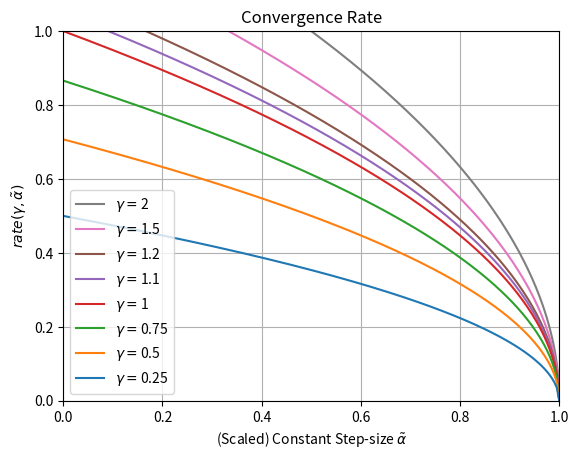
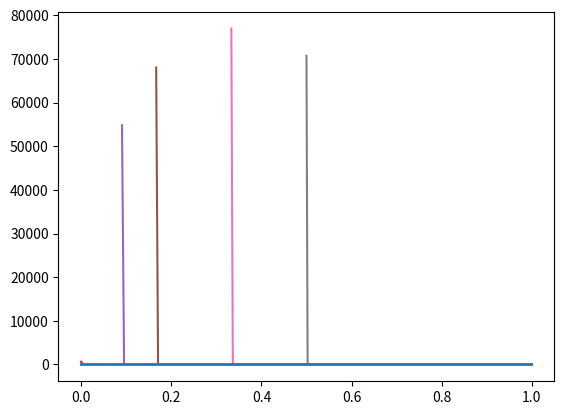

Source code (Python) for these figures, in order: (Note: this script raises an exception after producing the figures.)
import numpy as np
import matplotlib.pyplot as plt


# Parameters Setting
# Variables Note: sigma = tilde{L}/tilde{mu}, s = alpha_hat = alpha * tilde{mu}
sigma_list = [1.5, 2, 3]
gamma_list = [0.25, 0.5, 0.75, 1, 1.1, 1.2, 1.5, 2]
print_flag = True


# Utility Functions
def s_domain(sigma, gamma):
    '''Calculate the domain of s = alpha * tilde{mu}'''

    eps = 1e-5
    if gamma < 1:
        return np.linspace(0, 1/sigma, num=200)
    else:
        return np.linspace(1 - 1/gamma + eps, 1/sigma, num=200)


def plot_one_gamma(ax, s, arrays, gamma, c_idx=0):
    '''Plot arrays wrt s for a given gamma'''

    gamma_show = np.around(gamma, decimals=2)
    ax.plot(s, arrays, label=r"$\gamma = $" + str(gamma_show), color='C'+str(c_idx))


##### Main Script
path_base = "../figures/variables_dependency/"
gamma_list.reverse()  # reversed order
gamma_end_array = np.array(sigma_list) / (np.array(sigma_list) - 1)

### Convergence Rate and Convergence Radius
fig1, ax1 = plt.subplots()
fig2, ax2 = plt.subplots()
for g_idx, gamma in enumerate(gamma_list):
    # Determine domain s (depending on gamma and sigma)
    s = s_domain(1, gamma)
    # Convergence Rate: sqrt(gamma) * sqrt(1 - s)
    conv_rate = np.sqrt(gamma) * np.sqrt(1 - s)
    # Convergence Radius: R* = sqrt(s)/(1 - sqrt(gamma*(1-s)))
    conv_radius = np.sqrt(s) / (1 - np.sqrt(gamma) * np.sqrt(1 - s))
    # Plot
    color_idx = len(gamma_list) - g_idx - 1
    plot_one_gamma(ax1, s, conv_rate, gamma, color_idx)
    plot_one_gamma(ax2, s, conv_radius, gamma, color_idx)

# Show plot (Convergence Rate)
ax1.set_title(r"Convergence Rate")
ax1.set_ylabel(r"$rate(\gamma, \tilde{\alpha})$")
ax1.set_xlabel(r"(Scaled) Constant Step-size $\tilde{\alpha}$")
ax1.set_xlim([0, 1])
ax1.set_ylim([0, 1.0])
ax1.legend()
ax1.grid()
path_name = path_base + "convergence_rate.jpg"
if print_flag: fig1.savefig(path_name, dpi=300)
#fig1.show()

# Show plot (Convergence Radius)
ax2.set_title(r"(Normalized) Convergence Radius")
ax2.set_ylabel(r"$R^*_{normalized} (\gamma, \tilde{\alpha})$")
ax2.set_xlabel(r"(Scaled) Constant Step-size $\tilde{\alpha}$")
ax2.set_xlim([0, 1])
ax2.set_ylim([0, 10])
ax2.legend()
ax2.grid()
path_name = path_base + "convergence_radius.jpg"
if print_flag: fig2.savefig(path_name, dpi=300)
#fig2.show()


### Consensus Diameter
diameter_plots = [plt.subplots() for _ in range(len(sigma_list))]
for s_idx, sigma in enumerate(sigma_list):
    gamma_list_2 = [gamma for gamma in gamma_list if gamma < gamma_end_array[s_idx]]
    for g_idx, gamma in enumerate(gamma_list_2):
        # Determine domain s (depending on gamma and sigma)
        s = s_domain(sigma, gamma)
        # Convergence Radius: R* = sqrt(s)/(1 - sqrt(gamma*(1-s)))
        conv_radius = np.sqrt(s) / (1 - np.sqrt(gamma) * np.sqrt(1 - s))
        # Consensus Diameter: D* = delta*s*(1 + R* * sqrt(gamma*sigma))
        cons_diam = sigma * s * (1 + np.sqrt(gamma * sigma) * conv_radius)
        # Plot
        color_idx = len(gamma_list_2) - g_idx - 1
        plot_one_gamma(diameter_plots[s_idx][1], s, cons_diam, gamma, color_idx)
        
    # Show plot (Consensus Diameter)
    diameter_plots[s_idx][1].set_title(r"(Normalized) Consensus Diameter for $\sigma = $" + str(sigma))
    diameter_plots[s_idx][1].set_ylabel(r"$D^*_{normalized} (\sigma, \gamma, \tilde{\alpha})$")
    diameter_plots[s_idx][1].set_xlabel(r"(Scaled) Constant Step-size $\tilde{\alpha}$")
    diameter_plots[s_idx][1].set_xlim([0, 2/3])
    diameter_plots[s_idx][1].set_ylim([0, 20])
    diameter_plots[s_idx][1].legend(loc=1)
    diameter_plots[s_idx][1].grid()
    path_name = path_base + "consensus_diam_" + str(s_idx+1) + ".jpg"
    if print_flag: diameter_plots[s_idx][0].savefig(path_name, dpi=300)
    #diameter_plots[s_idx][0].show()